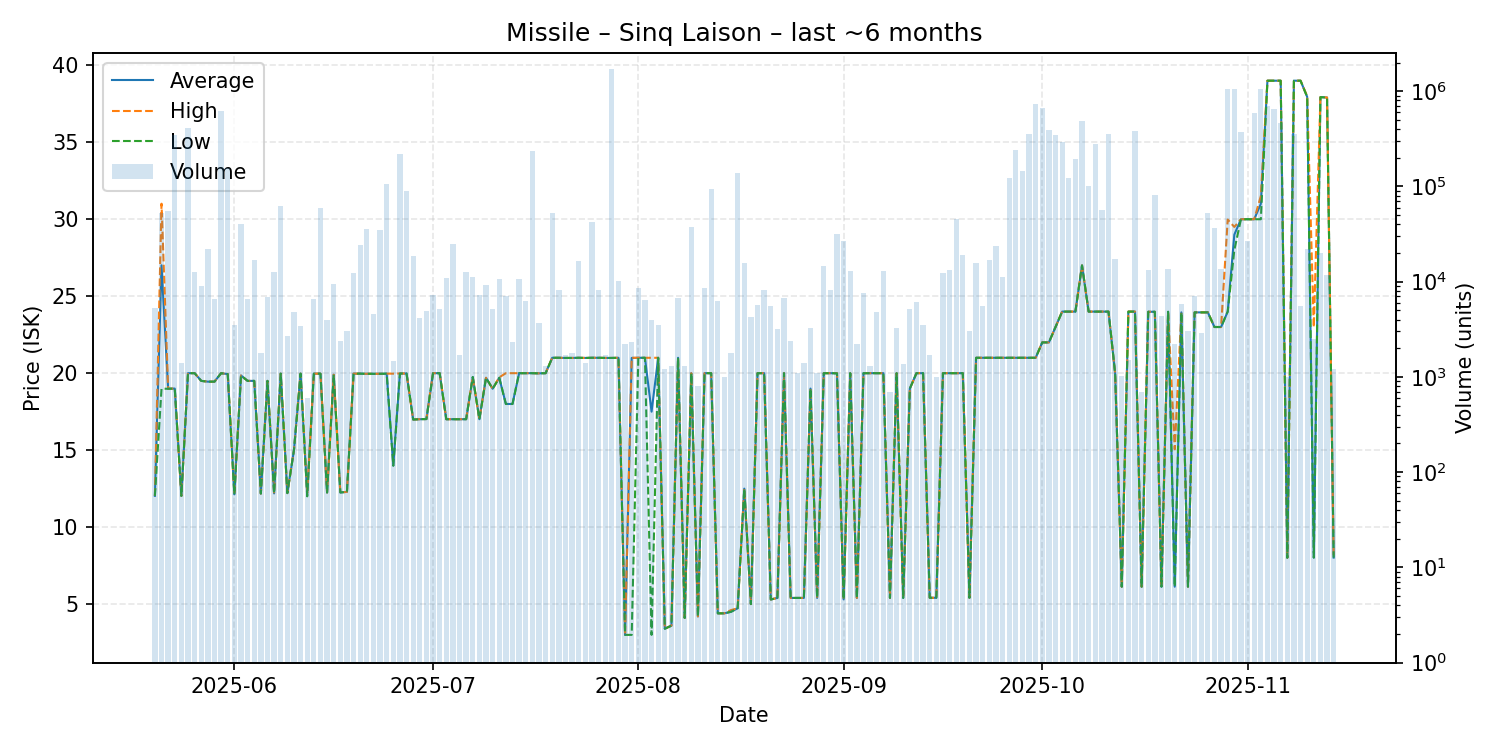

The table this chart was drawn from, first rows:
date, average, highest, lowest, order_count, volume
2025-05-20, 12.03, 12.03, 12.03, 11, 5336
2025-05-21, 27.01, 31.01, 18.99, 25, 52004
2025-05-22, 18.99, 18.99, 18.99, 24, 54680
2025-05-23, 19.0, 19.0, 19.0, 9, 346962
2025-05-24, 12.03, 12.03, 12.03, 13, 1400
2025-05-25, 20.0, 20.0, 20.0, 17, 411900
2025-05-26, 20.0, 20.0, 20.0, 15, 12700
2025-05-27, 19.5, 19.5, 19.5, 17, 9000
2025-05-28, 19.45, 19.45, 19.45, 14, 22300
2025-05-29, 19.45, 19.45, 19.45, 14, 6647
2025-05-30, 20.0, 20.0, 20.0, 21, 618816
2025-05-31, 19.94, 19.94, 19.94, 19, 154810
2025-06-01, 12.13, 12.13, 12.13, 19, 3500
2025-06-02, 19.85, 19.85, 19.85, 9, 40100
2025-06-03, 19.5, 19.5, 19.5, 22, 6604
2025-06-04, 19.5, 19.5, 19.5, 31, 16902
2025-06-05, 12.18, 12.18, 12.18, 10, 1800
2025-06-06, 19.5, 19.5, 19.5, 16, 6900
2025-06-07, 12.19, 12.19, 12.19, 20, 12628
2025-06-08, 19.97, 19.97, 19.97, 25, 63010
2025-06-09, 12.21, 12.21, 12.21, 15, 2700
2025-06-10, 15.0, 15.0, 15.0, 15, 4801
2025-06-11, 19.97, 19.97, 19.97, 11, 3400
2025-06-12, 12.11, 12.21, 12.0, 5, 600
2025-06-13, 19.97, 19.97, 19.97, 14, 6600
2025-06-14, 19.97, 19.97, 19.97, 16, 59000
2025-06-15, 12.25, 12.25, 12.25, 14, 3938
2025-06-16, 19.9, 19.9, 19.9, 14, 9357
2025-06-17, 12.25, 12.25, 12.25, 9, 2400
2025-06-18, 12.29, 12.29, 12.29, 17, 3000
2025-06-19, 19.97, 19.97, 19.97, 16, 12347
2025-06-20, 19.97, 19.97, 19.97, 14, 24108
2025-06-21, 19.96, 19.96, 19.96, 25, 35700
2025-06-22, 19.96, 19.96, 19.96, 14, 4600
2025-06-23, 19.96, 19.96, 19.96, 18, 35126
2025-06-24, 19.97, 19.97, 19.97, 11, 105900
2025-06-25, 14.0, 19.97, 13.99, 8, 1455
2025-06-26, 19.98, 19.98, 19.98, 15, 220671
2025-06-27, 19.98, 19.98, 19.98, 18, 89500
2025-06-28, 16.99, 16.99, 16.99, 24, 18667
2025-06-29, 17.01, 17.01, 17.01, 18, 4140
2025-06-30, 17.02, 17.02, 17.02, 23, 4900
2025-07-01, 20.0, 20.0, 20.0, 19, 7166
2025-07-02, 20.0, 20.0, 20.0, 13, 5200
2025-07-03, 17.01, 17.01, 17.01, 21, 10909
2025-07-04, 17.01, 17.01, 17.01, 14, 24581
2025-07-05, 17.01, 17.01, 17.01, 14, 1700
2025-07-06, 17.01, 17.01, 17.01, 24, 12500
2025-07-07, 19.75, 19.75, 19.75, 18, 11100
2025-07-08, 17.01, 17.01, 17.01, 20, 7200
2025-07-09, 19.7, 19.7, 19.7, 19, 9139
2025-07-10, 18.99, 18.99, 18.99, 14, 5200
2025-07-11, 19.7, 19.73, 19.7, 17, 10625
2025-07-12, 18.0, 20.0, 18.0, 22, 7136
2025-07-13, 18.0, 20.0, 18.0, 12, 2300
2025-07-14, 20.0, 20.0, 20.0, 14, 10700
2025-07-15, 20.0, 20.0, 20.0, 15, 6200
2025-07-16, 20.0, 20.0, 20.0, 19, 235871
2025-07-17, 19.99, 19.99, 19.99, 21, 3700
2025-07-18, 20.0, 20.0, 20.0, 10, 1300
... 119 more rows
